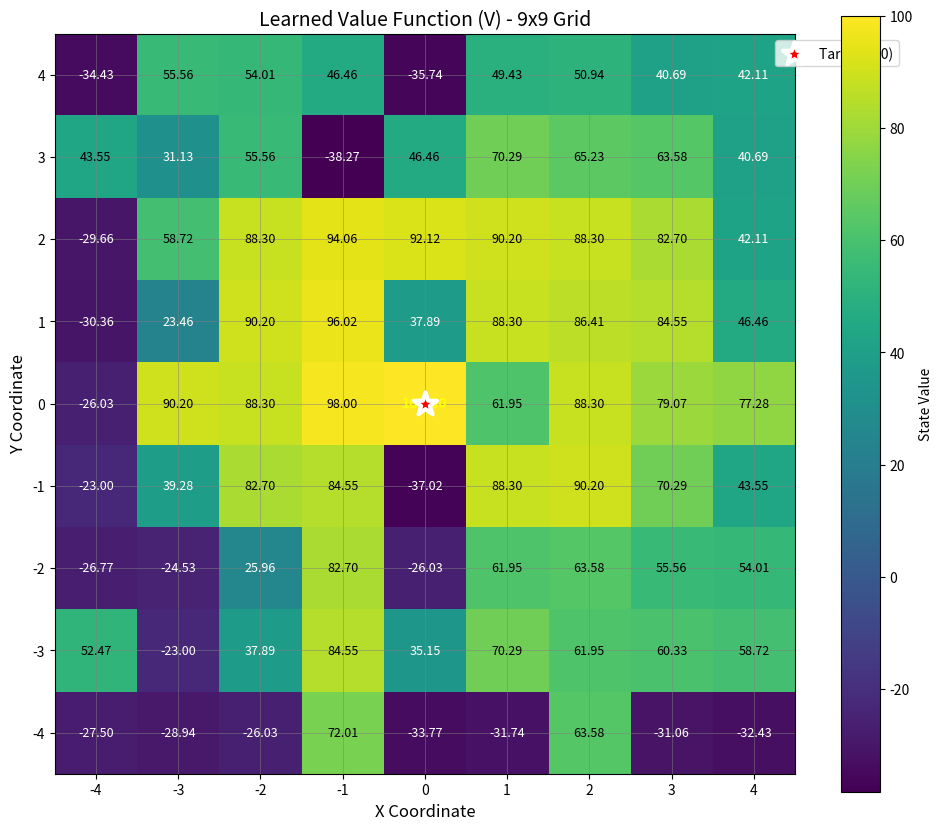

Generate this figure with matplotlib:
import math
import random
import numpy as np
import matplotlib.pyplot as plt

class RTDP:
    def __init__(self, state_space, actions):
        self.V = {s:0 for s in state_space}
        self.actions = actions
        self.state_space = state_space

    def terminal(self, state):
        x,y = state
        return x == 0 and y == 0

    def argmax(self, eval_function):
        if not self.actions:
            return None
        best_score_found_so_far = -math.inf
        best_action_found_so_far = None
        for current_action in self.actions:
            current_score = eval_function(current_action)
            if current_score > best_score_found_so_far:
                best_score_found_so_far = current_score
                best_action_found_so_far = current_action
        return best_action_found_so_far

    def random_action(self):
        return random.choice(self.actions)

    def get_next_state(self, state: tuple, action):
        x,y = state
        if action == "right" and x < 4:
            return (x + 1, y)
        if action == "left" and x > -4:
            return (x - 1, y)
        if action == "up" and y < 4:
            return (x, y + 1)
        if action == "down" and y > -4:
            return (x, y - 1)
        return state
    
    def reward(self, state, actual_next_state):
        if actual_next_state == state:
            return -10
        return -1

    def rtdp(self, initial_state):

        gamma = 0.99 #discount factor from bellman equation
        epsilon = 0.9 # exploration rate
        max_episodes = 1000
        epsilon_decay = 0.995

        # Initialize the terminal state value
        self.V[(0,0)] = 100

        for episode in range(max_episodes):
            state = initial_state
            while not self.terminal(state):
                # epsilon-greedy method
                best_action = self.argmax(lambda a: self.V[self.get_next_state(state, a)])
                next_action = self.random_action() if random.random() < epsilon else best_action
                actual_next_state = self.get_next_state(state, next_action)
                # Bellman update
                max_future_value = self.V[actual_next_state]
                reward_value = self.reward(state, actual_next_state)
                self.V[state] = reward_value + gamma * max_future_value
                state = actual_next_state
            epsilon *= epsilon_decay
        return self.V

    def plot_value_function(self, show_values=True, highlight_target=True, cmap='viridis', figsize=(10, 10)):
        # Fixed dimensions for 9x9 grid
        min_coord = -4
        max_coord = 4
        grid_size = 9
        
        # Create a 2D array to hold the values
        value_grid = np.zeros((grid_size, grid_size))
        
        # Populate the grid with values from self.V
        for (x, y), value in self.V.items():
            # Convert world coordinates (-4 to 4) to array indices (0 to 8)
            row_index = y + 4
            col_index = x + 4
            value_grid[row_index, col_index] = value
        
        # Create the plot
        plt.figure(figsize=figsize)
        
        # Create the heatmap
        im = plt.imshow(value_grid, cmap=cmap, origin='lower', interpolation='nearest')
        plt.colorbar(im, label="State Value", shrink=0.8)
        
        # Set ticks and labels
        tick_positions = np.arange(grid_size)
        tick_labels = np.arange(min_coord, max_coord + 1)
        
        plt.xticks(tick_positions, labels=tick_labels)
        plt.yticks(tick_positions, labels=tick_labels)
        
        plt.xlabel("X Coordinate", fontsize=12)
        plt.ylabel("Y Coordinate", fontsize=12)
        plt.title("Learned Value Function (V) - 9x9 Grid", fontsize=14)
        
        # Highlight the target cell if requested
        if highlight_target:
            target_x_idx = 4
            target_y_idx = 4
            plt.scatter(target_x_idx, target_y_idx, c='red', s=300, marker='*', 
                        edgecolors='white', linewidth=3, label='Target (0,0)', zorder=5)
            plt.legend(loc='upper right', bbox_to_anchor=(1.15, 1))
        
        # Add text annotations if requested
        if show_values:
            for y_idx in range(grid_size):
                for x_idx in range(grid_size):
                    val = value_grid[y_idx, x_idx]
                    
                    # Choose text color for better contrast
                    text_color = "white" if val < np.mean(value_grid) else "black"
                    
                    # Special formatting for target cell
                    if x_idx == 4 and y_idx == 4:
                        plt.text(x_idx, y_idx, f"{val:.2f}", 
                                ha="center", va="center", color="yellow", 
                                fontsize=10, fontweight='bold')
                    else:
                        plt.text(x_idx, y_idx, f"{val:.2f}", 
                                ha="center", va="center", color=text_color, fontsize=9)
        
        # Add grid lines
        plt.grid(True, color='gray', linewidth=0.5, alpha=0.7)
        
        # Set equal aspect ratio
        plt.gca().set_aspect('equal')
        
        plt.tight_layout()
        plt.show()
        
        # Print some statistics
        print(f"Value function statistics:")
        print(f"Min value: {np.min(value_grid):.3f}")
        print(f"Max value: {np.max(value_grid):.3f}")
        print(f"Mean value: {np.mean(value_grid):.3f}")
        print(f"Target cell (0,0) value: {value_grid[4, 4]:.3f}")

if __name__ == "__main__":
    actions = ["right", "left", "up","down"]
    state_space = []
    for x in range(-4,5):
        for y in range(-4,5):
            state_space.append((x,y))
    rtdp_agent = RTDP(state_space, actions)
    response = rtdp_agent.rtdp((2,2))
    for i in range(-4,5):
        for j in range(-4,5):
            state = (i,j)
            if state in response:
                print(f"{response[state]:8.2f}", end=" ")
            else:
                print("  NA  ", end=" ")
        print()
    rtdp_agent.plot_value_function()